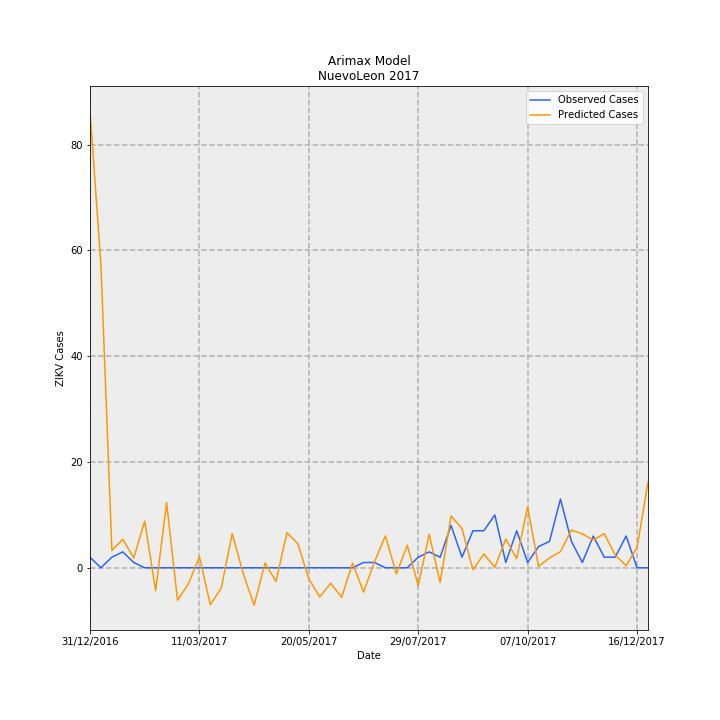

The data file committed next to this chart (first rows):
Date, predictions_incidence, observed_incidence, Predicted Cases, Observed Cases, error
31/12/2016, 1.687, 0.03907, 86.35, 2.0, -84.35
07/01/2017, 1.118, 0.0, 57.22, 0.0, -57.22
14/01/2017, 0.06395, 0.03907, 3.274, 2.0, -1.274
21/01/2017, 0.1053, 0.0586, 5.391, 3.0, -2.391
28/01/2017, 0.0358, 0.01953, 1.833, 1.0, -0.8327
04/02/2017, 0.1726, 0.0, 8.837, 0.0, -8.837
11/02/2017, -0.08464, 0.0, -4.333, 0.0, 4.333
18/02/2017, 0.2412, 0.0, 12.35, 0.0, -12.35
25/02/2017, -0.12, 0.0, -6.145, 0.0, 6.145
04/03/2017, -0.05887, 0.0, -3.014, 0.0, 3.014
11/03/2017, 0.04052, 0.0, 2.075, 0.0, -2.075
18/03/2017, -0.1368, 0.0, -7.005, 0.0, 7.005
25/03/2017, -0.07406, 0.0, -3.791, 0.0, 3.791
01/04/2017, 0.1265, 0.0, 6.477, 0.0, -6.477
08/04/2017, -0.02049, 0.0, -1.049, 0.0, 1.049
15/04/2017, -0.1386, 0.0, -7.094, 0.0, 7.094
22/04/2017, 0.01777, 0.0, 0.9098, 0.0, -0.9098
29/04/2017, -0.05052, 0.0, -2.587, 0.0, 2.587
06/05/2017, 0.1297, 0.0, 6.639, 0.0, -6.639
13/05/2017, 0.08894, 0.0, 4.553, 0.0, -4.553
20/05/2017, -0.04151, 0.0, -2.125, 0.0, 2.125
27/05/2017, -0.1078, 0.0, -5.52, 0.0, 5.52
03/06/2017, -0.05711, 0.0, -2.924, 0.0, 2.924
10/06/2017, -0.1092, 0.0, -5.591, 0.0, 5.591
17/06/2017, 0.01727, 0.0, 0.8842, 0.0, -0.8842
24/06/2017, -0.08998, 0.01953, -4.607, 1.0, 5.607
01/07/2017, 0.02191, 0.01953, 1.122, 1.0, -0.1217
08/07/2017, 0.1178, 0.0, 6.031, 0.0, -6.031
15/07/2017, -0.02233, 0.0, -1.143, 0.0, 1.143
22/07/2017, 0.08322, 0.0, 4.26, 0.0, -4.26
29/07/2017, -0.06625, 0.03907, -3.392, 2.0, 5.392
05/08/2017, 0.1235, 0.0586, 6.321, 3.0, -3.321
12/08/2017, -0.05444, 0.03907, -2.787, 2.0, 4.787
19/08/2017, 0.1919, 0.1563, 9.826, 8.0, -1.826
26/08/2017, 0.145, 0.03907, 7.426, 2.0, -5.426
02/09/2017, -0.007372, 0.1367, -0.3774, 7, 7.377
09/09/2017, 0.05075, 0.1367, 2.598, 7, 4.402
16/09/2017, 0.001743, 0.1953, 0.08925, 10.0, 9.911
23/09/2017, 0.1059, 0.01953, 5.424, 1.0, -4.424
30/09/2017, 0.03389, 0.1367, 1.735, 7, 5.265
07/10/2017, 0.2249, 0.01953, 11.51, 1.0, -10.51
14/10/2017, 0.005188, 0.07813, 0.2656, 4.0, 3.734
21/10/2017, 0.03632, 0.09767, 1.859, 5.0, 3.141
28/10/2017, 0.05971, 0.2539, 3.057, 13.0, 9.943
04/11/2017, 0.1391, 0.09767, 7.122, 5.0, -2.122
11/11/2017, 0.1254, 0.01953, 6.421, 1.0, -5.421
18/11/2017, 0.1025, 0.1172, 5.248, 6.0, 0.7524
25/11/2017, 0.1264, 0.03907, 6.47, 2.0, -4.47
02/12/2017, 0.04738, 0.03907, 2.426, 2.0, -0.4255
09/12/2017, 0.007475, 0.1172, 0.3827, 6.0, 5.617
16/12/2017, 0.07486, 0.0, 3.832, 0.0, -3.832
23/12/2017, 0.3166, 0.0, 16.21, 0.0, -16.21
